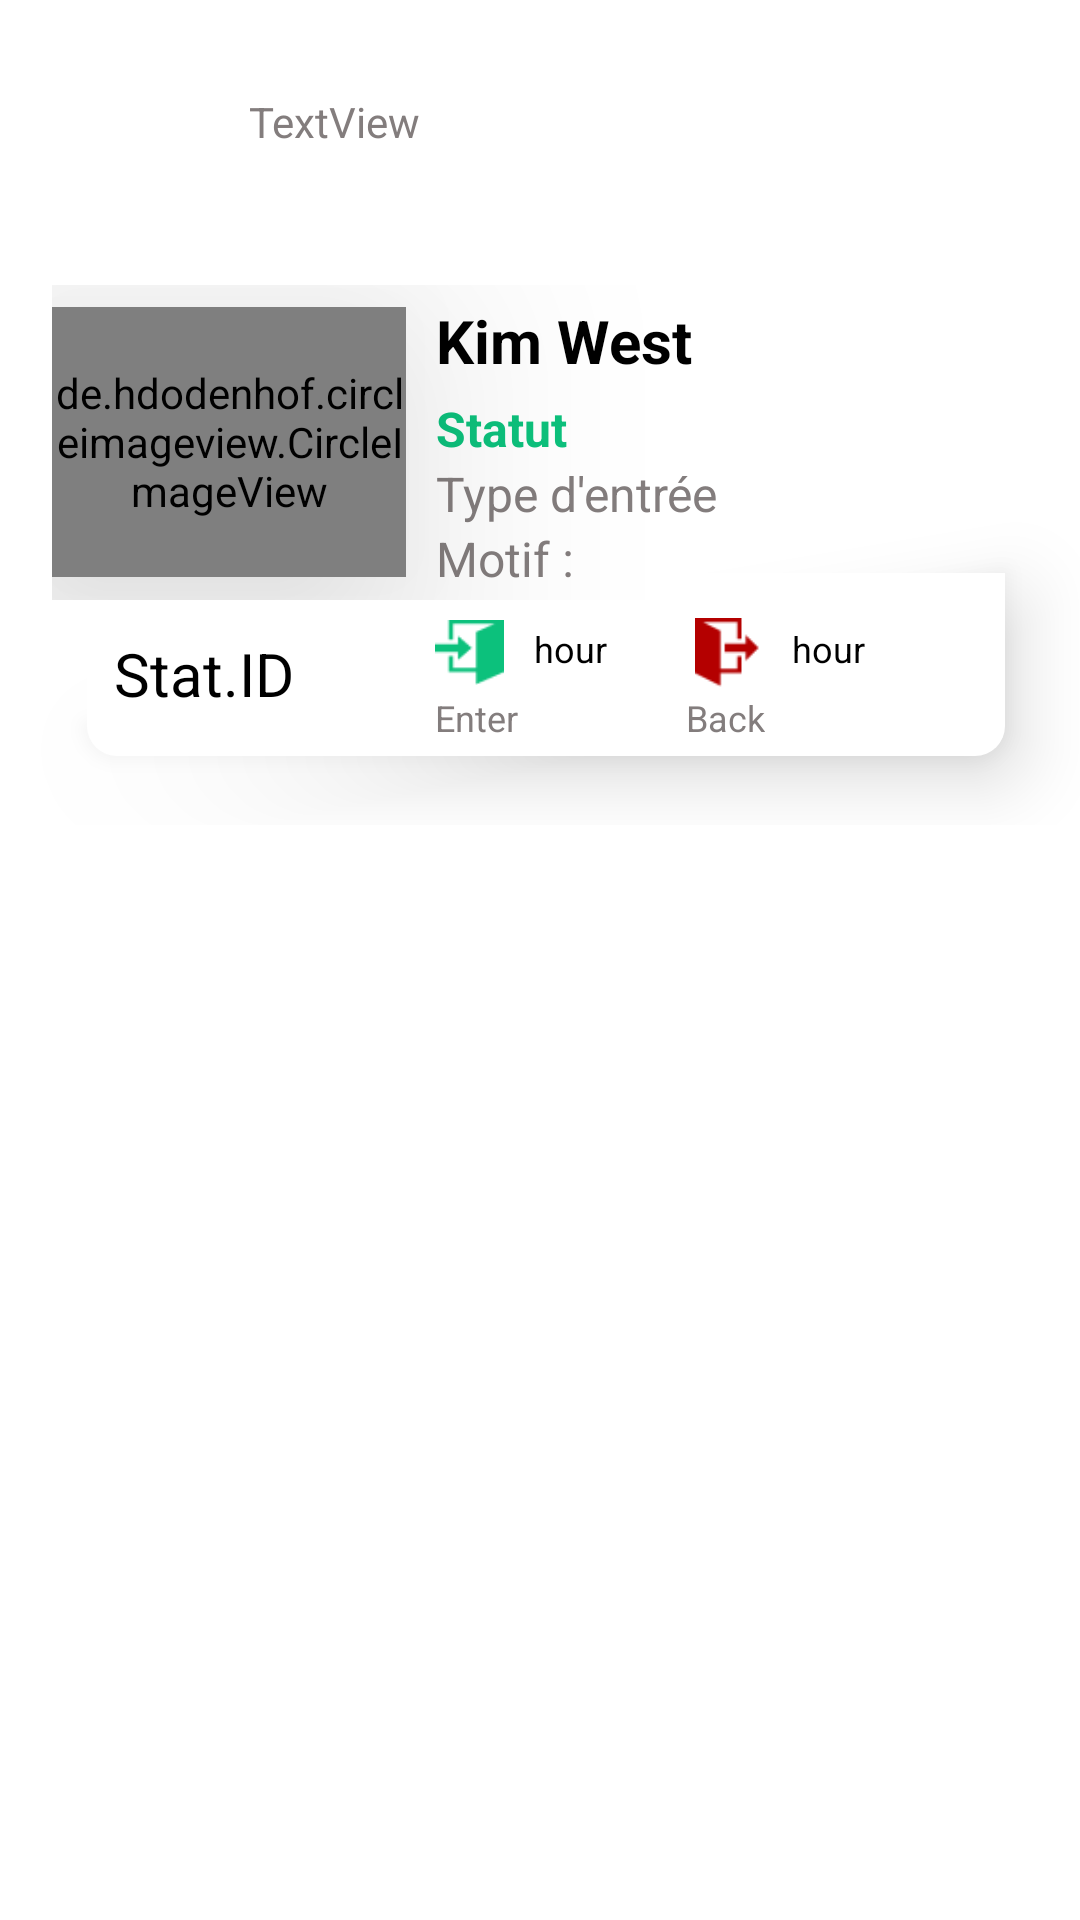

Reconstruct the res/layout file that produces this screen, plus the resources it refers to.
<!-- AndroidManifest.xml: application theme Theme.AppCompat.NoActionBar -->
<!-- res/layout/accueil.xml -->
<?xml version="1.0" encoding="utf-8"?>
<RelativeLayout xmlns:android="http://schemas.android.com/apk/res/android"
    xmlns:app="http://schemas.android.com/apk/res-auto"
    xmlns:tools="http://schemas.android.com/tools"
    android:layout_width="match_parent"
    android:layout_height="match_parent"
    android:background="@color/white">

    <TextView
        android:id="@+id/textView"
        android:layout_width="264dp"
        android:layout_height="wrap_content"
        android:layout_alignParentStart="true"
        android:layout_alignParentTop="true"
        android:layout_alignParentEnd="true"
        android:layout_gravity="center_vertical"
        android:layout_marginStart="73dp"
        android:layout_marginTop="26dp"
        android:layout_marginEnd="73dp"
        android:background="@drawable/arrondir"
        android:elevation="20dp"
        android:hint="@string/textview"
        android:paddingStart="10dp"
        android:paddingTop="5dp"
        android:paddingBottom="5dp"
        android:text="@string/textview"
        android:textColor="@color/grey"
        android:textSize="14sp"
        tools:ignore="RtlSymmetry,TextContrastCheck" />

    <ScrollView
        android:layout_width="match_parent"
        android:layout_height="758dp"
        android:layout_alignParentTop="true"
        android:layout_marginTop="89dp"
        tools:ignore="SpeakableTextPresentCheck">

        <RelativeLayout
            android:layout_width="360dp"
            android:layout_height="140dp"
            android:layout_gravity="center_horizontal"
            android:layout_marginTop="5dp"
            tools:ignore="UselessParent">

            <RelativeLayout
                android:layout_width="306dp"
                android:layout_height="61dp"
                android:layout_alignParentTop="true"
                android:layout_alignParentEnd="true"
                android:layout_marginTop="97dp"
                android:layout_marginEnd="25dp"
                android:layout_marginBottom="23dp"
                android:background="@drawable/arrondir3"
                android:elevation="15dp">

                <TextView
                    android:id="@+id/textView9"
                    android:layout_width="wrap_content"
                    android:layout_height="wrap_content"
                    android:layout_alignParentStart="true"
                    android:layout_alignParentTop="true"
                    android:layout_marginStart="9dp"
                    android:layout_marginTop="20dp"
                    android:gravity="center_vertical"
                    android:text="Stat.ID"
                    android:textColor="@color/black"
                    android:textSize="20sp" />

                <ImageView
                    android:id="@+id/imageView"
                    android:layout_width="23dp"
                    android:layout_height="23dp"
                    android:layout_alignParentTop="true"
                    android:layout_marginStart="47dp"
                    android:layout_marginTop="15dp"
                    android:layout_toEndOf="@+id/textView9"
                    app:srcCompat="@drawable/icon_metro_enter"
                    tools:ignore="ContentDescription,ImageContrastCheck" />

                <TextView
                    android:id="@+id/textView10"
                    android:layout_width="wrap_content"
                    android:layout_height="wrap_content"
                    android:layout_alignParentTop="true"
                    android:layout_marginStart="10dp"
                    android:layout_marginTop="17dp"
                    android:layout_toEndOf="@+id/imageView"
                    android:text="hour"
                    android:textAlignment="viewStart"
                    android:textColor="@color/black"
                    android:textSize="12sp" />

                <TextView
                    android:id="@+id/textView11"
                    android:layout_width="wrap_content"
                    android:layout_height="wrap_content"
                    android:layout_below="@+id/imageView"
                    android:layout_marginStart="47dp"
                    android:layout_marginTop="2dp"
                    android:layout_toEndOf="@+id/textView9"
                    android:text="Enter"
                    android:textAlignment="viewStart"
                    android:textColor="@color/grey"
                    android:textSize="12sp"
                    tools:ignore="TextContrastCheck" />

                <ImageView
                    android:id="@+id/imageView2"
                    android:layout_width="23dp"
                    android:layout_height="23dp"
                    android:layout_alignParentTop="true"
                    android:layout_marginStart="63dp"
                    android:layout_marginTop="15dp"
                    android:layout_toEndOf="@+id/imageView"
                    app:srcCompat="@drawable/icon_metro_exit" />

                <TextView
                    android:id="@+id/textView12"
                    android:layout_width="wrap_content"
                    android:layout_height="wrap_content"
                    android:layout_alignParentTop="true"
                    android:layout_marginStart="10dp"
                    android:layout_marginTop="17dp"
                    android:layout_toEndOf="@+id/imageView2"
                    android:text="hour"
                    android:textAlignment="viewStart"
                    android:textColor="@color/black"
                    android:textSize="12sp" />

                <TextView
                    android:id="@+id/textView13"
                    android:layout_width="wrap_content"
                    android:layout_height="wrap_content"
                    android:layout_below="@+id/imageView"
                    android:layout_marginStart="56dp"
                    android:layout_marginTop="2dp"
                    android:layout_toEndOf="@+id/textView11"
                    android:text="Back"
                    android:textAlignment="viewStart"
                    android:textColor="@color/grey"
                    android:textSize="12sp"
                    tools:ignore="TextContrastCheck" />
            </RelativeLayout>

            <RelativeLayout
                android:layout_width="330dp"
                android:layout_height="105dp"
                android:layout_alignParentEnd="true"
                android:layout_marginTop="1dp"
                android:layout_marginEnd="12.5dp"
                android:layout_marginBottom="12.5dp"
                android:background="@drawable/arrondir"
                android:elevation="20dp">

                <de.hdodenhof.circleimageview.CircleImageView
                    android:id="@+id/uprimage"
                    android:layout_width="118dp"
                    android:layout_height="90dp"
                    android:layout_centerVertical="true"
                    android:layout_marginStart="0dp"
                    android:layout_marginEnd="0dp"
                    android:elevation="50dp"
                    android:src="@drawable/fizkes191003250" />

                <TextView
                    android:id="@+id/textView4"
                    android:layout_width="wrap_content"
                    android:layout_height="wrap_content"
                    android:layout_alignParentTop="true"
                    android:layout_centerVertical="true"
                    android:layout_marginStart="10dp"
                    android:layout_marginTop="5dp"
                    android:layout_toEndOf="@+id/uprimage"
                    android:text="Kim West"
                    android:textAlignment="viewStart"
                    android:textColor="@color/black"
                    android:textSize="20sp"
                    android:textStyle="bold" />

                <TextView
                    android:id="@+id/textView5"
                    android:layout_width="wrap_content"
                    android:layout_height="wrap_content"
                    android:layout_below="@+id/textView4"
                    android:layout_marginStart="10dp"
                    android:layout_marginTop="5dp"
                    android:layout_toEndOf="@+id/uprimage"
                    android:text="Statut"
                    android:textAlignment="viewStart"
                    android:textColor="@color/green"
                    android:textSize="16sp"
                    android:textStyle="bold"
                    tools:ignore="TextContrastCheck" />

                <TextView
                    android:id="@+id/textView6"
                    android:layout_width="wrap_content"
                    android:layout_height="wrap_content"
                    android:layout_below="@+id/textView5"
                    android:layout_marginStart="10dp"
                    android:layout_marginTop="0dp"
                    android:layout_toEndOf="@+id/uprimage"
                    android:text="Type d'entrée"
                    android:textAlignment="viewStart"
                    android:textColor="@color/grey"
                    android:textSize="16sp"
                    tools:ignore="TextContrastCheck" />

                <TextView
                    android:id="@+id/textView7"
                    android:layout_width="wrap_content"
                    android:layout_height="wrap_content"
                    android:layout_below="@+id/textView6"
                    android:layout_marginStart="10dp"
                    android:layout_toEndOf="@+id/uprimage"
                    android:text="Motif :"
                    android:textAlignment="viewStart"
                    android:textColor="@color/grey"
                    android:textSize="16sp"
                    tools:ignore="TextContrastCheck" />

            </RelativeLayout>
        </RelativeLayout>
    </ScrollView>

</RelativeLayout>
<!-- resources referenced by this layout -->
<resources>
  <color name="black">#FF000000</color>
  <color name="green">#0CC17C</color>
  <color name="grey">#837D7D</color>
  <color name="white">#FFFFFFFF</color>
  <!-- drawable arrondir3 (drawable) -->
  <?xml version="1.0" encoding="utf-8"?>
  <shape xmlns:android="http://schemas.android.com/apk/res/android">
      <solid android:color="#FFFFFF" />
      <corners android:bottomLeftRadius="10dp" android:bottomRightRadius="10dp"/>
  </shape>
  <!-- drawable fizkes191003250: png bitmap (drawable, 94304 bytes) -->
  <!-- drawable icon_metro_enter: png bitmap (drawable, 631 bytes) -->
  <!-- drawable icon_metro_exit: png bitmap (drawable, 482 bytes) -->
  <string name="textview">TextView</string>
</resources>
